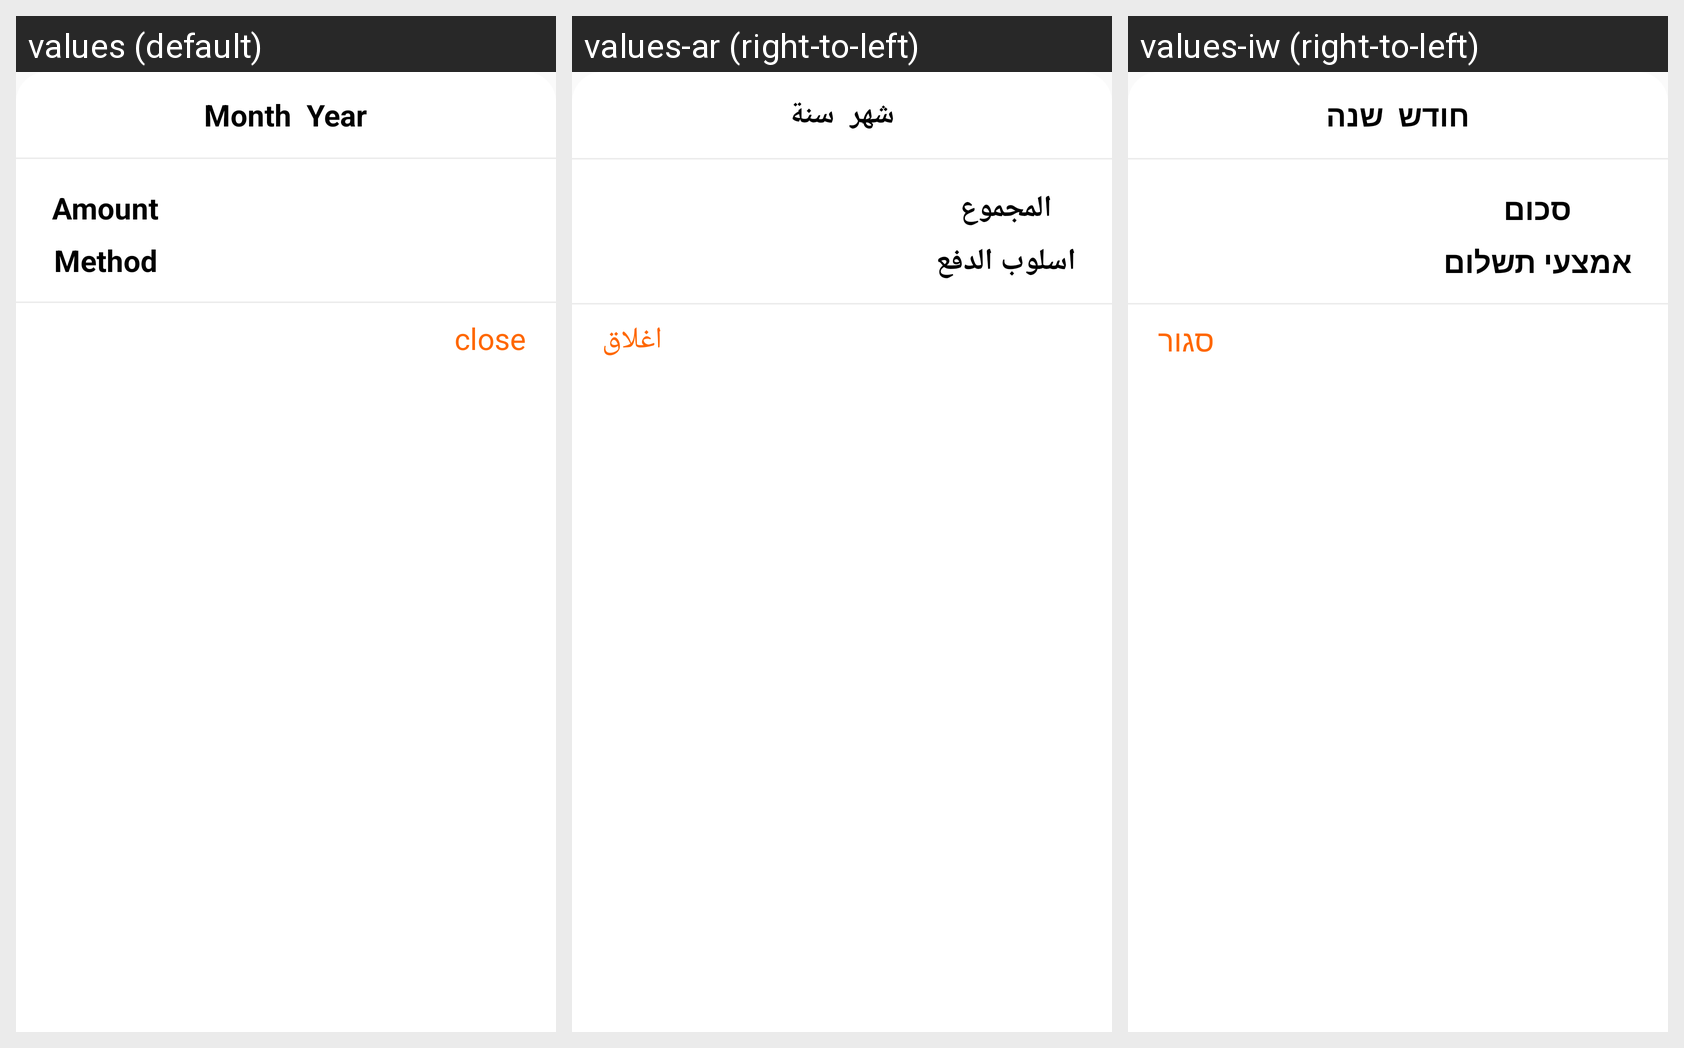

Locale-by-locale string values for the Android screen shown in this grid:
Android screen res/layout/card_show_payment.xml rendered under 3 locales, left to right: values (default), values-ar (right-to-left), values-iw (right-to-left). Device: Nexus 5 (rendered at 1080×1920; each locale shown at half size, 540×960, under a caption strip naming it); theme AppTheme.
Strings drawn on this screen, with the default value and each locale's value (text and hints the layout hard-codes, and strings that could not be matched under every locale, appear in the picture but are not listed):

month
  values: Month
  values-ar: شهر
  values-iw: חודש

year
  values: Year
  values-ar: سنة
  values-iw: שנה

amount
  values: Amount
  values-ar: المجموع
  values-iw: סכום

method
  values: Method
  values-ar: اسلوب الدفع
  values-iw: אמצעי תשלום

Close
  values: close
  values-ar: اغلاق
  values-iw: סגור
